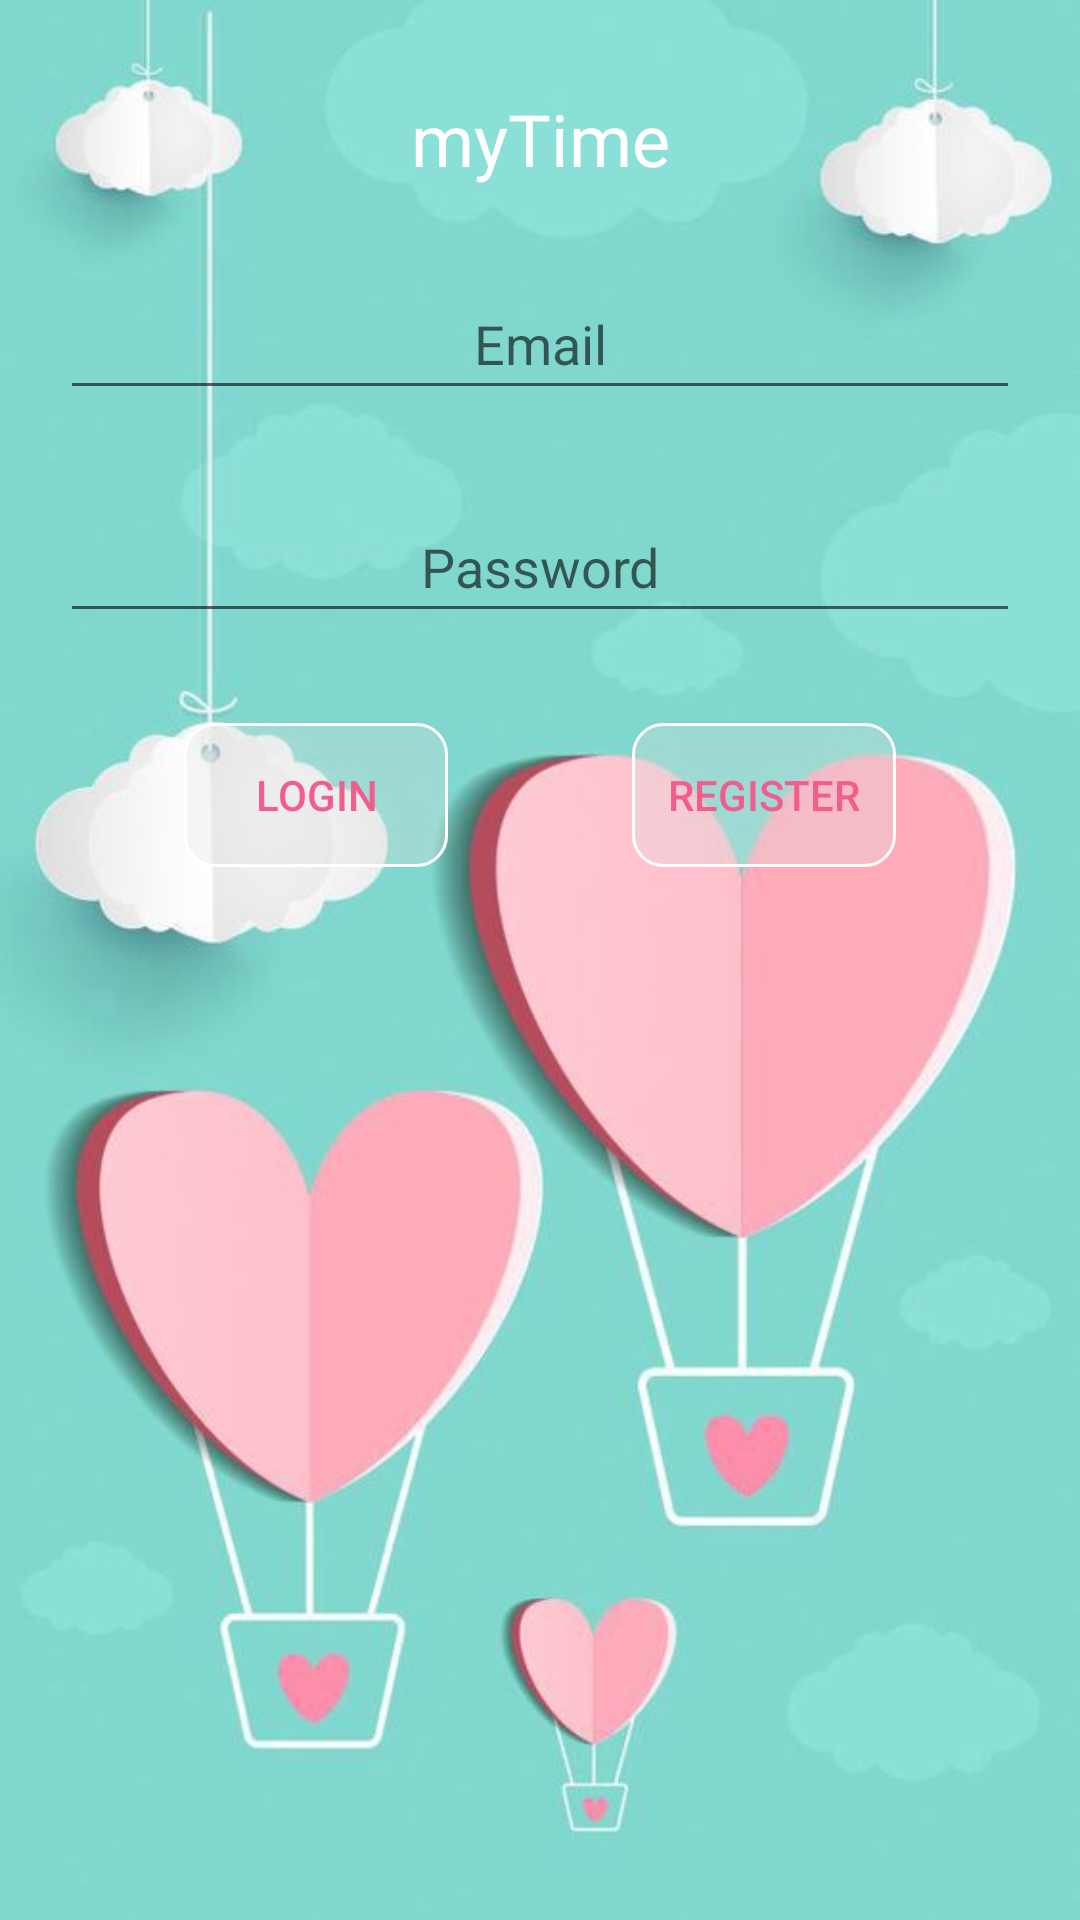

Reconstruct the res/layout file that produces this screen, plus the resources it refers to.
<!-- AndroidManifest.xml: application theme AppTheme -->
<!-- res/layout/activity_main.xml -->
<?xml version="1.0" encoding="utf-8"?>
<androidx.constraintlayout.widget.ConstraintLayout xmlns:android="http://schemas.android.com/apk/res/android"
    xmlns:app="http://schemas.android.com/apk/res-auto"
    xmlns:tools="http://schemas.android.com/tools"
    android:layout_width="match_parent"
    android:layout_height="match_parent"
    android:background="@drawable/main_background"
    tools:context=".MainActivity">

    <Button
        android:id="@+id/loginButton"
        android:layout_width="wrap_content"
        android:layout_height="wrap_content"
        android:layout_marginTop="30dp"
        android:background="@drawable/button"
        android:text="@string/login_button"
        android:textColor="#F15E8E"
        app:layout_constraintEnd_toStartOf="@+id/registerButton"
        app:layout_constraintStart_toStartOf="parent"
        app:layout_constraintTop_toBottomOf="@+id/password" />

    <Button
        android:id="@+id/registerButton"
        android:layout_width="wrap_content"
        android:layout_height="wrap_content"
        android:layout_marginTop="30dp"
        android:background="@drawable/button"
        android:text="@string/register_button"
        android:textColor="#F15E8E"
        app:layout_constraintEnd_toEndOf="parent"
        app:layout_constraintStart_toEndOf="@+id/loginButton"
        app:layout_constraintTop_toBottomOf="@+id/password" />

    <EditText
        android:id="@+id/emailAddress"
        android:layout_width="match_parent"
        android:layout_height="wrap_content"
        android:layout_marginStart="20dp"
        android:layout_marginEnd="20dp"
        android:hint="Email"
        android:inputType="textEmailAddress"
        android:padding="10dp"
        android:textAlignment="center"
        app:layout_constraintBottom_toTopOf="@+id/password"
        app:layout_constraintEnd_toEndOf="parent"
        app:layout_constraintHorizontal_bias="0.0"
        app:layout_constraintStart_toStartOf="parent"
        app:layout_constraintTop_toBottomOf="@+id/appName" />

    <EditText
        android:id="@+id/password"
        android:layout_width="match_parent"
        android:layout_height="wrap_content"
        android:layout_marginStart="20dp"
        android:layout_marginTop="30dp"
        android:layout_marginEnd="20dp"
        android:inputType="textPassword"
        android:hint="Password"
        android:padding="10dp"
        android:textAlignment="center"
        app:layout_constraintEnd_toEndOf="parent"
        app:layout_constraintHorizontal_bias="0.0"
        app:layout_constraintStart_toStartOf="parent"
        app:layout_constraintTop_toBottomOf="@+id/emailAddress"
        tools:hint="Password" />

    <TextView
        android:id="@+id/appName"
        android:layout_width="wrap_content"
        android:layout_height="wrap_content"
        android:layout_marginTop="30dp"
        android:layout_marginBottom="30dp"
        android:text="@string/app_name"
        android:textAlignment="center"
        android:textColor="#FFF"
        android:textSize="24sp"
        app:layout_constraintBottom_toTopOf="@+id/emailAddress"
        app:layout_constraintEnd_toEndOf="parent"
        app:layout_constraintStart_toStartOf="parent"
        app:layout_constraintTop_toTopOf="parent"
        app:layout_constraintVertical_bias="1.0" />

</androidx.constraintlayout.widget.ConstraintLayout>
<!-- resources referenced by this layout -->
<resources>
  <!-- drawable button (drawable) -->
  <?xml version="1.0" encoding="utf-8"?>
  <selector xmlns:android="http://schemas.android.com/apk/res/android">
      <item>
          <shape android:shape="rectangle">
              <corners android:radius="10dp"/>
              <solid android:color="#50E0DFDF"/>
              <stroke android:width="1dp" android:color="#FFF"/>
          </shape>
      </item>
  </selector>
  <!-- drawable main_background: jpg bitmap (drawable, 26980 bytes) -->
  <string name="app_name">myTime</string>
  <string name="login_button">Login</string>
  <string name="register_button">Register</string>
  <style name="AppTheme" parent="Theme.AppCompat.Light.DarkActionBar">
          
          <item name="colorPrimary">@color/colorPrimary</item>
          <item name="colorPrimaryDark">@color/colorPrimaryDark</item>
          <item name="colorAccent">@color/colorAccent</item>
      </style>
  <color name="colorPrimary">#008577</color>
  <color name="colorPrimaryDark">#307068</color>
  <color name="colorAccent">#D81B60</color>
</resources>
